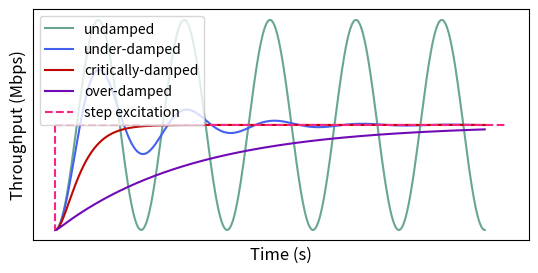

Reproduce this figure in Python.
import math

import matplotlib
import matplotlib.pyplot as plt
import numpy as np
from scipy.integrate import odeint

matplotlib.rcParams['pdf.fonttype'] = 42
matplotlib.rcParams['ps.fonttype'] = 42

def dy(y, t, zeta, w0):
    x, p = y[0], y[1]
    dx = p
    dp = -2 * zeta * w0 * p - w0**2 * x
    return [dx, dp]


y0 = [-0.5, 0.0]
t = np.linspace(0, 10, 1000)
w0 = 1 * math.pi * 1.0

y1 = odeint(dy, y0, t, args=(0.0, w0))
y2 = odeint(dy, y0, t, args=(0.2, w0))
y3 = odeint(dy, y0, t, args=(1.0, w0))
y4 = odeint(dy, y0, t, args=(5.0, w0))

# color_list = ['#2A9D8F', '#E9C46A', '#F4A261', '#E76F51', '#264653']
color_list = ['#68A691', '#4361EE', '#BF0603', '#7209B7', '#F72585']
plt.figure(figsize=(6.4, 3))
plt.plot(t, y1[:, 0], color=color_list[0], label='undamped')
plt.plot(t, y2[:, 0], color=color_list[1], label='under-damped')
plt.plot(t, y3[:, 0], color=color_list[2], label='critically-damped')
plt.plot(t, y4[:, 0], color=color_list[3], label='over-damped')

plt.hlines(0,
           0,
           plt.xlim()[1],
           colors=color_list[4],
           linestyles='dashed',
           label='step excitation')
plt.vlines(0, 0, -0.5, colors=color_list[4], linestyles='dashed')

plt.xticks([])
plt.yticks([])
plt.xlabel('Time (s)', fontsize='12')
plt.ylabel('Throughput (Mbps)', fontsize='12')
plt.legend()
plt.savefig('dampOscillation.pdf', bbox_inches='tight')
